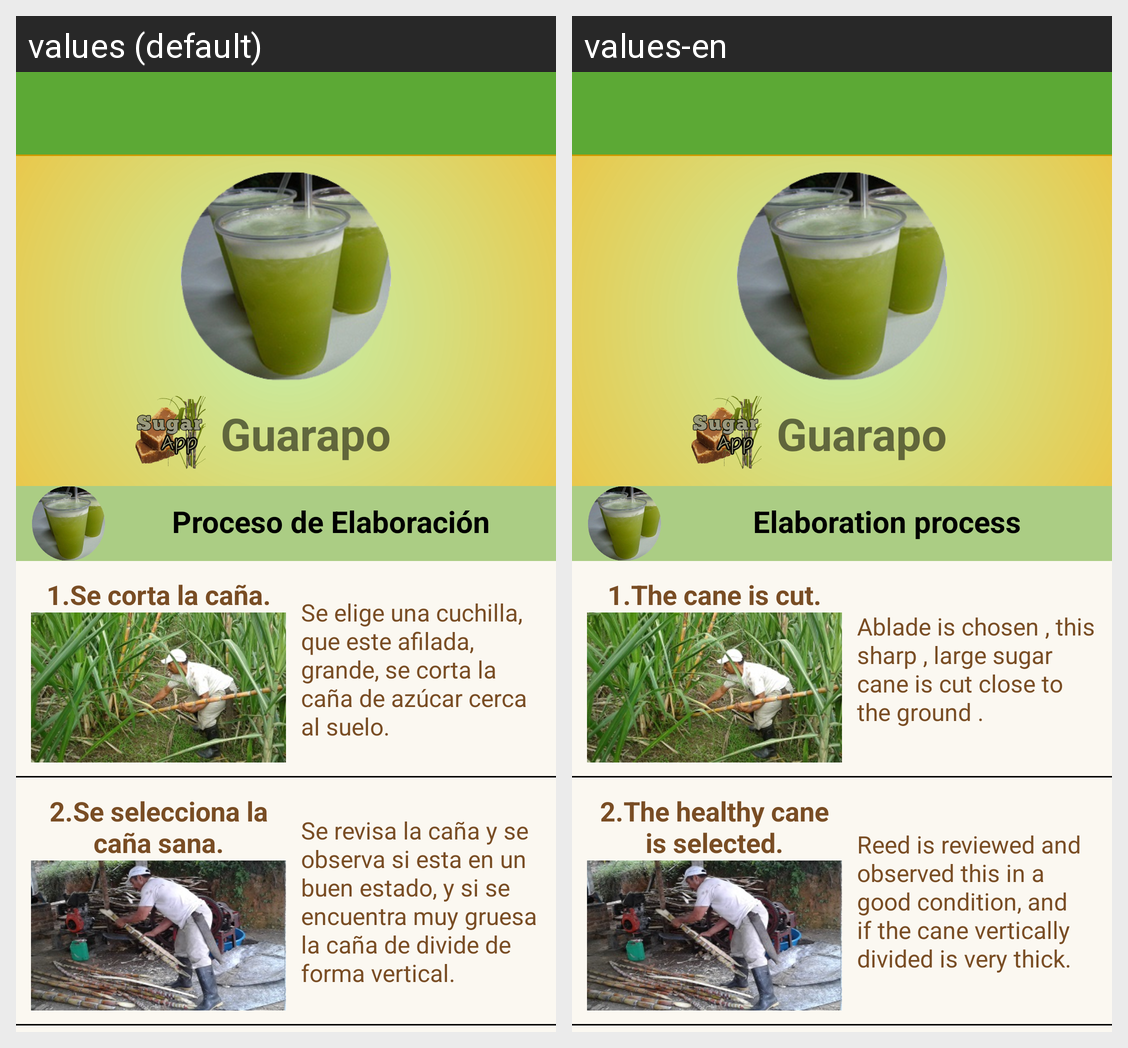

Locale-by-locale string values for the Android screen shown in this grid:
Android screen res/layout/activity_guarapo.xml rendered under 2 locales, left to right: values (default), values-en. Device: Nexus 5 (rendered at 1080×1920; each locale shown at half size, 540×960, under a caption strip naming it); theme AppTheme.
Strings drawn on this screen, with the default value and each locale's value (text and hints the layout hard-codes, and strings that could not be matched under every locale, appear in the picture but are not listed):

guarapo
  values: Guarapo
  values-en: Guarapo

proelaboracion
  values: Proceso de Elaboración
  values-en: Elaboration process

guarapo1
  values: 1.Se corta la caña.
  values-en: 1.The cane is cut.

descripcionguara1
  values: Se elige una cuchilla, que este afilada, grande, se corta la caña de azúcar cerca al suelo.
  values-en: Ablade is chosen , this sharp , large sugar cane is cut close to the ground .

guarapo2
  values: 2.Se selecciona la caña sana.
  values-en: 2.The healthy cane is selected.

descripcionguara3
  values: Se revisa la caña y se observa si esta en un buen estado, y si se encuentra muy gruesa la caña de divide de forma vertical.
  values-en: Reed is reviewed and observed this in a good condition, and if the cane vertically divided is very thick.
